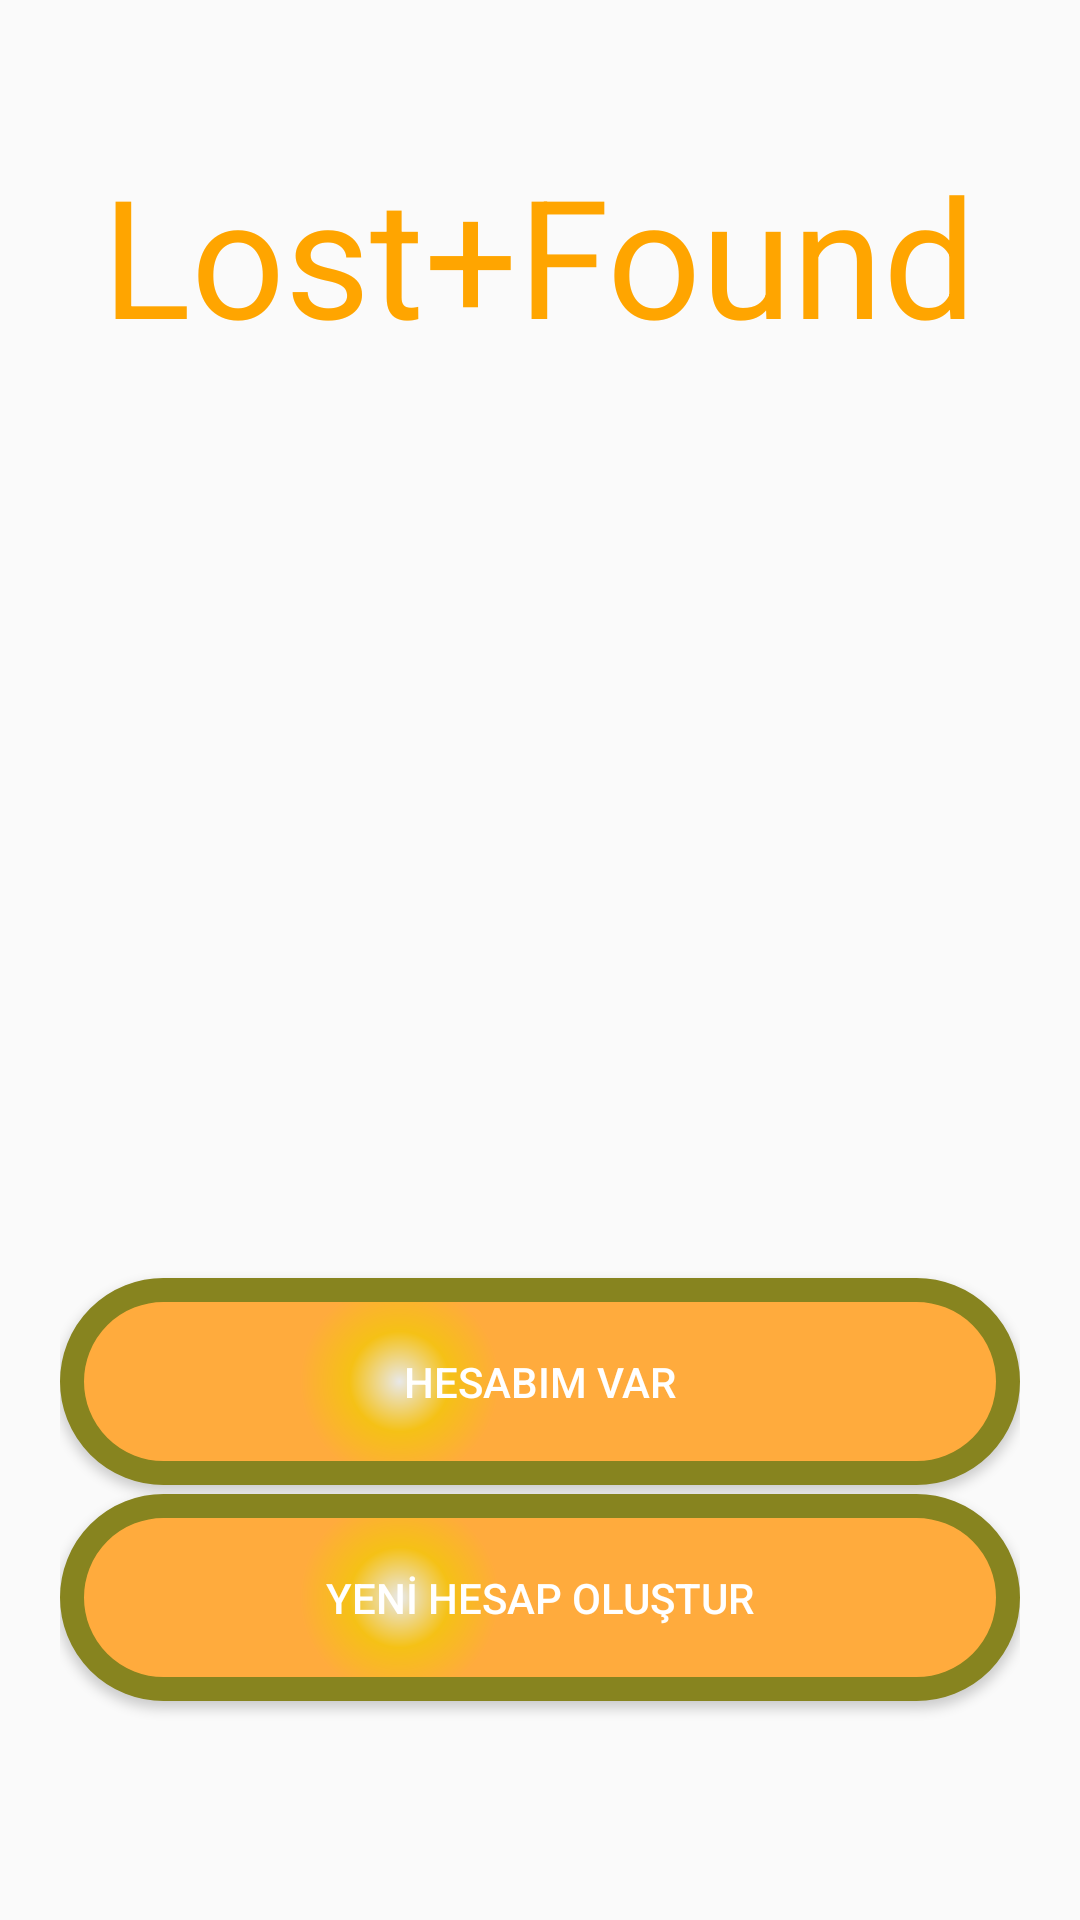

The Android layout XML behind this screen, and the referenced resources:
<!-- AndroidManifest.xml: application theme AppTheme -->
<!-- res/layout/activity_main.xml -->
<?xml version="1.0" encoding="utf-8"?>
<RelativeLayout xmlns:android="http://schemas.android.com/apk/res/android"
    xmlns:app="http://schemas.android.com/apk/res-auto"
    xmlns:tools="http://schemas.android.com/tools"
    android:layout_width="match_parent"
    android:layout_height="match_parent"
    tools:context=".MainActivity"
    android:background="@drawable/background"
    android:padding="20dp"
    >


    <ImageView
        android:layout_width="wrap_content"
        android:layout_height="189dp"

        android:layout_alignParentTop="true"
        android:layout_centerHorizontal="true"
        android:layout_marginTop="105dp"
        android:src="@drawable/m" />


    <TextView
        android:layout_width="wrap_content"
        android:layout_height="wrap_content"
        android:layout_alignParentTop="true"
        android:layout_centerHorizontal="true"
        android:layout_marginTop="28dp"
        android:text="@string/app_name"
        android:textColor="@color/Orange"
        android:textSize="55sp" />

    <Button
        android:id="@+id/hesabim_var"
        android:layout_width="match_parent"
        android:layout_height="wrap_content"
        android:layout_alignParentStart="true"
        android:layout_alignParentBottom="true"
        android:layout_marginStart="0dp"
        android:layout_marginBottom="125dp"
        android:text="@string/i_have_account"
        android:background="@drawable/buttonshape"
        android:textColor="@android:color/white"/>

    <Button
        android:id="@+id/yeni_hesap_olustur"
        android:layout_width="match_parent"
        android:layout_height="wrap_content"
        android:layout_alignParentStart="true"
        android:layout_alignParentBottom="true"
        android:layout_marginStart="0dp"
        android:layout_marginBottom="53dp"
        android:background="@drawable/buttonshape"
        android:text="@string/create_new_account"
        android:textColor="@color/White"/>
</RelativeLayout>
<!-- resources referenced by this layout -->
<resources>
  <color name="Orange">#FFA500</color>
  <color name="White">#FFFFFF</color>
  <!-- drawable buttonshape (drawable) -->
  <?xml version="1.0" encoding="utf-8"?>
  <shape xmlns:android="http://schemas.android.com/apk/res/android" android:shape="rectangle" >
      <corners
          android:radius="100dp"
          />
      <gradient
          android:gradientRadius="100"
          android:centerX="35%"
          android:centerY="50%"
          android:centerColor="#F5C116"
          android:startColor="#E8E8E8"
          android:endColor="#FFAB3D"
          android:type="radial"
          />
      <padding
          android:left="0dp"
          android:top="0dp"
          android:right="0dp"
          android:bottom="0dp"
          />
      <size
          android:width="250dp"
          android:height="69dp"
          />
      <stroke
          android:width="8dp"
          android:color="#87841F"
          />
  </shape>
  <string name="app_name">Lost+Found</string>
  <string name="create_new_account">YENİ HESAP OLUŞTUR</string>
  <string name="i_have_account">HESABIM VAR</string>
  <style name="AppTheme" parent="Theme.AppCompat.Light.NoActionBar">
          
          <item name="colorPrimary">@color/Orange</item>
          <item name="colorPrimaryDark">@color/Orange</item>
          <item name="colorAccent">@color/colorAccent</item>
      </style>
  <color name="colorAccent">#D81B60</color>
</resources>
